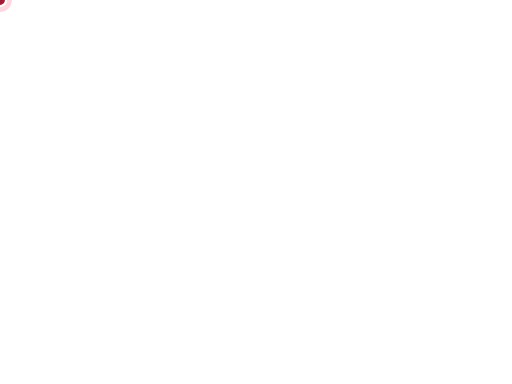
t = 0.00 s
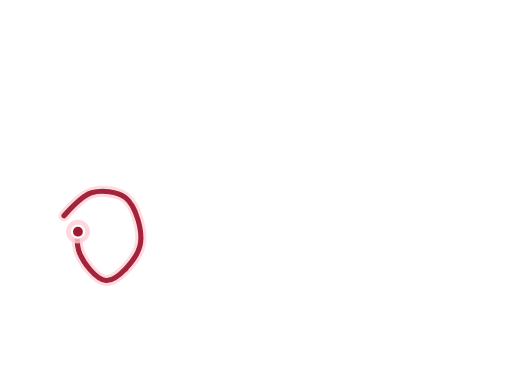
t = 0.74 s
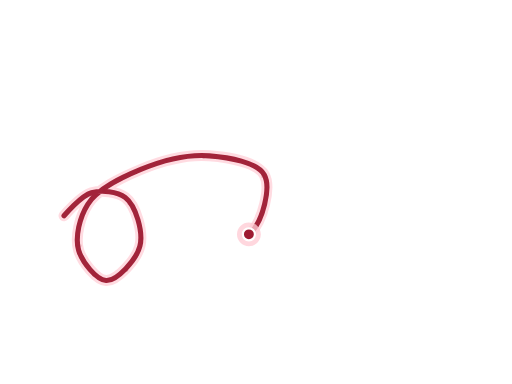
t = 1.49 s
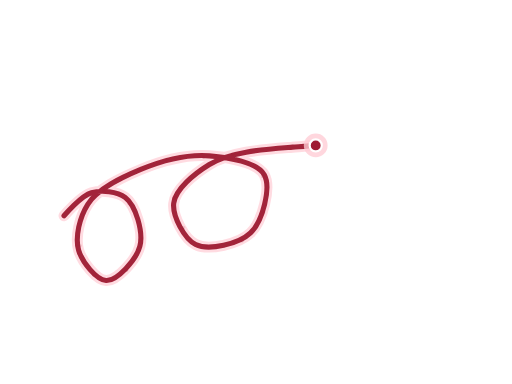
t = 2.19 s
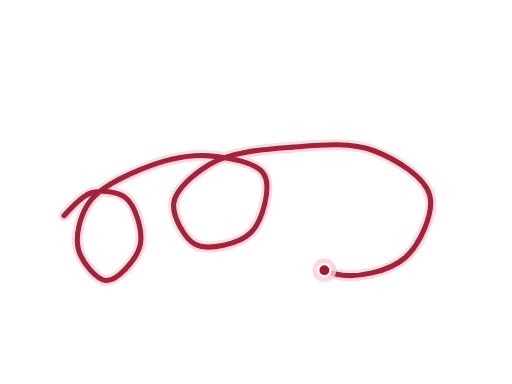
t = 2.95 s
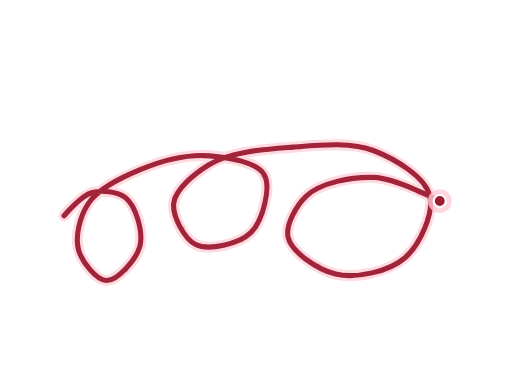
t = 3.69 s

The animated SVG that drew these frames (rendered in a browser with its animation timeline set to each time). Animation: 79 SMIL elements (animate=78,animateMotion=1); one cycle of 3.69 s.

<?xml version="1.0" encoding="UTF-8"?>
<svg xmlns="http://www.w3.org/2000/svg" id="freehand-trace" data-pattern-id="d3-pattern-freehand-trace" role="img" viewBox="0 0 560 420" font-family="Open Sans, Arial, sans-serif" aria-labelledby="freehand-trace-title freehand-trace-desc"><title id="freehand-trace-title">Freehand trace</title><desc id="freehand-trace-desc">A red point simulates hand drawing by leaving a progressive red ink trail on a white field.</desc><rect x="0" y="0" width="560" height="420" fill="#ffffff"></rect><path id="freehand-trace-motion-path" d="M70,236C70,236,88.59,213.955,100,210.732C111.018,207.619,128.238,209.23,137,215.941C148.673,224.881,156.918,253.896,153,269.247C149.23,284.016,127.762,307.543,116,306.84C105.549,306.215,89.803,286.657,86,273.624C81.81,259.265,87.229,237.227,96,223.403C106.914,206.202,132.75,194.149,154,185.348C176.794,175.907,205.133,168.551,229,170.432C249.866,172.076,281.31,177.333,289,191.08C296.861,205.131,287.161,242.118,274,254.749C261.437,266.808,228.206,274.595,214,267.436C201.552,261.162,188.483,236.421,190,222.383C191.656,207.056,212.469,190.045,229,179.903C252.311,165.602,289.538,163.398,320,160.973C349.545,158.621,383.168,154.89,409,164.881C432.51,173.974,464.893,193.625,470,213.75C474.874,232.961,459.427,267.472,443,281.867C425.805,296.934,389.267,305.068,367,299.75C347.256,295.034,318.131,275.285,315,259.002C312.483,245.908,323.666,225.163,335,214.482C350.705,199.682,384.637,193.115,409,194.04C433.302,194.962,481,219.906,481,219.906" fill="none" stroke="none"></path><path d="M70,236C70,236,88.59,213.955,100,210.732C111.018,207.619,128.238,209.23,137,215.941C148.673,224.881,156.918,253.896,153,269.247C149.23,284.016,127.762,307.543,116,306.84C105.549,306.215,89.803,286.657,86,273.624C81.81,259.265,87.229,237.227,96,223.403C106.914,206.202,132.75,194.149,154,185.348C176.794,175.907,205.133,168.551,229,170.432C249.866,172.076,281.31,177.333,289,191.08C296.861,205.131,287.161,242.118,274,254.749C261.437,266.808,228.206,274.595,214,267.436C201.552,261.162,188.483,236.421,190,222.383C191.656,207.056,212.469,190.045,229,179.903C252.311,165.602,289.538,163.398,320,160.973C349.545,158.621,383.168,154.89,409,164.881C432.51,173.974,464.893,193.625,470,213.75C474.874,232.961,459.427,267.472,443,281.867C425.805,296.934,389.267,305.068,367,299.75C347.256,295.034,318.131,275.285,315,259.002C312.483,245.908,323.666,225.163,335,214.482C350.705,199.682,384.637,193.115,409,194.04C433.302,194.962,481,219.906,481,219.906" fill="none" stroke="#ffccd5" stroke-width="12" stroke-linecap="round" stroke-linejoin="round" stroke-opacity="0.7" stroke-dasharray="1441.55908203125 1441.55908203125" stroke-dashoffset="1441.55908203125"><animate attributeName="stroke-dashoffset" from="1441.55908203125" to="0" dur="3.45s" begin="0.12s" fill="freeze"></animate></path><path d="M70,236C70,236,88.59,213.955,100,210.732C111.018,207.619,128.238,209.23,137,215.941C148.673,224.881,156.918,253.896,153,269.247C149.23,284.016,127.762,307.543,116,306.84C105.549,306.215,89.803,286.657,86,273.624C81.81,259.265,87.229,237.227,96,223.403C106.914,206.202,132.75,194.149,154,185.348C176.794,175.907,205.133,168.551,229,170.432C249.866,172.076,281.31,177.333,289,191.08C296.861,205.131,287.161,242.118,274,254.749C261.437,266.808,228.206,274.595,214,267.436C201.552,261.162,188.483,236.421,190,222.383C191.656,207.056,212.469,190.045,229,179.903C252.311,165.602,289.538,163.398,320,160.973C349.545,158.621,383.168,154.89,409,164.881C432.51,173.974,464.893,193.625,470,213.75C474.874,232.961,459.427,267.472,443,281.867C425.805,296.934,389.267,305.068,367,299.75C347.256,295.034,318.131,275.285,315,259.002C312.483,245.908,323.666,225.163,335,214.482C350.705,199.682,384.637,193.115,409,194.04C433.302,194.962,481,219.906,481,219.906" fill="none" stroke="#9e1b32" stroke-width="5.6" stroke-linecap="round" stroke-linejoin="round" stroke-opacity="0.95" stroke-dasharray="1441.55908203125 1441.55908203125" stroke-dashoffset="1441.55908203125"><animate attributeName="stroke-dashoffset" from="1441.55908203125" to="0" dur="3.45s" begin="0.12s" fill="freeze"></animate></path><g><circle class="ink-dot" cx="79.01780700683594" cy="228.35880432128906" r="0" fill="#9e1b32" opacity="0"><animate attributeName="r" from="0" to="1.2" dur=".16s" begin="0.15177631578947368s" fill="freeze"></animate><animate attributeName="opacity" from="0" to="0.1" dur=".18s" begin="0.15177631578947368s" fill="freeze"></animate></circle><circle class="ink-dot" cx="113.5687561492706" cy="208.94108122506535" r="0" fill="#9e1b32" opacity="0"><animate attributeName="r" from="0" to="1.74" dur=".16s" begin="0.2425657894736842s" fill="freeze"></animate><animate attributeName="opacity" from="0" to="0.21" dur=".18s" begin="0.2425657894736842s" fill="freeze"></animate></circle><circle class="ink-dot" cx="141.32771157654506" cy="222.3613711344503" r="0" fill="#9e1b32" opacity="0"><animate attributeName="r" from="0" to="2.2800000000000002" dur=".16s" begin="0.33335526315789477s" fill="freeze"></animate><animate attributeName="opacity" from="0" to="0.166" dur=".18s" begin="0.33335526315789477s" fill="freeze"></animate></circle><circle class="ink-dot" cx="155.6053338549354" cy="261.38905965618164" r="0" fill="#9e1b32" opacity="0"><animate attributeName="r" from="0" to="1.38" dur=".16s" begin="0.42414473684210524s" fill="freeze"></animate><animate attributeName="opacity" from="0" to="0.122" dur=".18s" begin="0.42414473684210524s" fill="freeze"></animate></circle><circle class="ink-dot" cx="138.2172314079182" cy="295.5701194953596" r="0" fill="#9e1b32" opacity="0"><animate attributeName="r" from="0" to="1.92" dur=".16s" begin="0.5149342105263157s" fill="freeze"></animate><animate attributeName="opacity" from="0" to="0.232" dur=".18s" begin="0.5149342105263157s" fill="freeze"></animate></circle><circle class="ink-dot" cx="102.8847934811849" cy="300.35061265084624" r="0" fill="#9e1b32" opacity="0"><animate attributeName="r" from="0" to="2.46" dur=".16s" begin="0.6057236842105262s" fill="freeze"></animate><animate attributeName="opacity" from="0" to="0.188" dur=".18s" begin="0.6057236842105262s" fill="freeze"></animate></circle><circle class="ink-dot" cx="87.8491120956349" cy="268.7140619061335" r="0" fill="#9e1b32" opacity="0"><animate attributeName="r" from="0" to="1.56" dur=".16s" begin="0.6965131578947369s" fill="freeze"></animate><animate attributeName="opacity" from="0" to="0.14400000000000002" dur=".18s" begin="0.6965131578947369s" fill="freeze"></animate></circle><circle class="ink-dot" cx="89.84690230239259" cy="234.84122308576337" r="0" fill="#9e1b32" opacity="0"><animate attributeName="r" from="0" to="2.0999999999999996" dur=".16s" begin="0.7873026315789474s" fill="freeze"></animate><animate attributeName="opacity" from="0" to="0.1" dur=".18s" begin="0.7873026315789474s" fill="freeze"></animate></circle><circle class="ink-dot" cx="114.06910493007369" cy="206.00034437536254" r="0" fill="#9e1b32" opacity="0"><animate attributeName="r" from="0" to="1.2" dur=".16s" begin="0.8780921052631578s" fill="freeze"></animate><animate attributeName="opacity" from="0" to="0.21" dur=".18s" begin="0.8780921052631578s" fill="freeze"></animate></circle><circle class="ink-dot" cx="151.60315389813718" cy="185.5576053708956" r="0" fill="#9e1b32" opacity="0"><animate attributeName="r" from="0" to="1.74" dur=".16s" begin="0.9688815789473684s" fill="freeze"></animate><animate attributeName="opacity" from="0" to="0.166" dur=".18s" begin="0.9688815789473684s" fill="freeze"></animate></circle><circle class="ink-dot" cx="182.36518675014545" cy="174.55268067173228" r="0" fill="#9e1b32" opacity="0"><animate attributeName="r" from="0" to="2.2800000000000002" dur=".16s" begin="1.059671052631579s" fill="freeze"></animate><animate attributeName="opacity" from="0" to="0.122" dur=".18s" begin="1.059671052631579s" fill="freeze"></animate></circle><circle class="ink-dot" cx="222.7053407872478" cy="172.21779377122022" r="0" fill="#9e1b32" opacity="0"><animate attributeName="r" from="0" to="1.38" dur=".16s" begin="1.1504605263157894s" fill="freeze"></animate><animate attributeName="opacity" from="0" to="0.232" dur=".18s" begin="1.1504605263157894s" fill="freeze"></animate></circle><circle class="ink-dot" cx="261.52801061783777" cy="175.16326594580121" r="0" fill="#9e1b32" opacity="0"><animate attributeName="r" from="0" to="1.92" dur=".16s" begin="1.24125s" fill="freeze"></animate><animate attributeName="opacity" from="0" to="0.188" dur=".18s" begin="1.24125s" fill="freeze"></animate></circle><circle class="ink-dot" cx="287.67928105281317" cy="192.51077168055636" r="0" fill="#9e1b32" opacity="0"><animate attributeName="r" from="0" to="2.46" dur=".16s" begin="1.3320394736842105s" fill="freeze"></animate><animate attributeName="opacity" from="0" to="0.14400000000000002" dur=".18s" begin="1.3320394736842105s" fill="freeze"></animate></circle><circle class="ink-dot" cx="288.89649445080806" cy="232.3431840285664" r="0" fill="#9e1b32" opacity="0"><animate attributeName="r" from="0" to="1.56" dur=".16s" begin="1.422828947368421s" fill="freeze"></animate><animate attributeName="opacity" from="0" to="0.1" dur=".18s" begin="1.422828947368421s" fill="freeze"></animate></circle><circle class="ink-dot" cx="264.7918548312719" cy="263.1740730634592" r="0" fill="#9e1b32" opacity="0"><animate attributeName="r" from="0" to="2.0999999999999996" dur=".16s" begin="1.5136184210526316s" fill="freeze"></animate><animate attributeName="opacity" from="0" to="0.21" dur=".18s" begin="1.5136184210526316s" fill="freeze"></animate></circle><circle class="ink-dot" cx="225.92065811987067" cy="269.1755133487485" r="0" fill="#9e1b32" opacity="0"><animate attributeName="r" from="0" to="1.2" dur=".16s" begin="1.6044078947368425s" fill="freeze"></animate><animate attributeName="opacity" from="0" to="0.166" dur=".18s" begin="1.6044078947368425s" fill="freeze"></animate></circle><circle class="ink-dot" cx="201.00142583173096" cy="248.76759914490466" r="0" fill="#9e1b32" opacity="0"><animate attributeName="r" from="0" to="1.74" dur=".16s" begin="1.6951973684210526s" fill="freeze"></animate><animate attributeName="opacity" from="0" to="0.122" dur=".18s" begin="1.6951973684210526s" fill="freeze"></animate></circle><circle class="ink-dot" cx="190.87285555132286" cy="215.96795978842937" r="0" fill="#9e1b32" opacity="0"><animate attributeName="r" from="0" to="2.2800000000000002" dur=".16s" begin="1.7859868421052636s" fill="freeze"></animate><animate attributeName="opacity" from="0" to="0.232" dur=".18s" begin="1.7859868421052636s" fill="freeze"></animate></circle><circle class="ink-dot" cx="217.37258207563212" cy="188.51462548837827" r="0" fill="#9e1b32" opacity="0"><animate attributeName="r" from="0" to="1.38" dur=".16s" begin="1.8767763157894741s" fill="freeze"></animate><animate attributeName="opacity" from="0" to="0.188" dur=".18s" begin="1.8767763157894741s" fill="freeze"></animate></circle><circle class="ink-dot" cx="254.39404118689322" cy="168.5489045225617" r="0" fill="#9e1b32" opacity="0"><animate attributeName="r" from="0" to="1.92" dur=".16s" begin="1.9675657894736847s" fill="freeze"></animate><animate attributeName="opacity" from="0" to="0.14400000000000002" dur=".18s" begin="1.9675657894736847s" fill="freeze"></animate></circle><circle class="ink-dot" cx="286.5836065254277" cy="162.7850450252744" r="0" fill="#9e1b32" opacity="0"><animate attributeName="r" from="0" to="2.46" dur=".16s" begin="2.0583552631578947s" fill="freeze"></animate><animate attributeName="opacity" from="0" to="0.1" dur=".18s" begin="2.0583552631578947s" fill="freeze"></animate></circle><circle class="ink-dot" cx="327.8824735835652" cy="162.4134037478026" r="0" fill="#9e1b32" opacity="0"><animate attributeName="r" from="0" to="1.56" dur=".16s" begin="2.1491447368421053s" fill="freeze"></animate><animate attributeName="opacity" from="0" to="0.21" dur=".18s" begin="2.1491447368421053s" fill="freeze"></animate></circle><circle class="ink-dot" cx="366.189729520647" cy="158.65465341503068" r="0" fill="#9e1b32" opacity="0"><animate attributeName="r" from="0" to="2.0999999999999996" dur=".16s" begin="2.2399342105263162s" fill="freeze"></animate><animate attributeName="opacity" from="0" to="0.166" dur=".18s" begin="2.2399342105263162s" fill="freeze"></animate></circle><circle class="ink-dot" cx="399.6556958294631" cy="160.5623382135449" r="0" fill="#9e1b32" opacity="0"><animate attributeName="r" from="0" to="1.2" dur=".16s" begin="2.330723684210527s" fill="freeze"></animate><animate attributeName="opacity" from="0" to="0.122" dur=".18s" begin="2.330723684210527s" fill="freeze"></animate></circle><circle class="ink-dot" cx="438.95731300733297" cy="178.8424661201047" r="0" fill="#9e1b32" opacity="0"><animate attributeName="r" from="0" to="1.74" dur=".16s" begin="2.4215131578947373s" fill="freeze"></animate><animate attributeName="opacity" from="0" to="0.232" dur=".18s" begin="2.4215131578947373s" fill="freeze"></animate></circle><circle class="ink-dot" cx="464.784013256619" cy="205.4550950645031" r="0" fill="#9e1b32" opacity="0"><animate attributeName="r" from="0" to="2.2800000000000002" dur=".16s" begin="2.5123026315789474s" fill="freeze"></animate><animate attributeName="opacity" from="0" to="0.188" dur=".18s" begin="2.5123026315789474s" fill="freeze"></animate></circle><circle class="ink-dot" cx="466.10195479597263" cy="239.08974668501557" r="0" fill="#9e1b32" opacity="0"><animate attributeName="r" from="0" to="1.38" dur=".16s" begin="2.6030921052631584s" fill="freeze"></animate><animate attributeName="opacity" from="0" to="0.14400000000000002" dur=".18s" begin="2.6030921052631584s" fill="freeze"></animate></circle><circle class="ink-dot" cx="453.63916253624893" cy="271.55194867566297" r="0" fill="#9e1b32" opacity="0"><animate attributeName="r" from="0" to="1.92" dur=".16s" begin="2.693881578947369s" fill="freeze"></animate><animate attributeName="opacity" from="0" to="0.1" dur=".18s" begin="2.693881578947369s" fill="freeze"></animate></circle><circle class="ink-dot" cx="418.17948582207987" cy="295.7817039081432" r="0" fill="#9e1b32" opacity="0"><animate attributeName="r" from="0" to="2.46" dur=".16s" begin="2.7846710526315794s" fill="freeze"></animate><animate attributeName="opacity" from="0" to="0.21" dur=".18s" begin="2.7846710526315794s" fill="freeze"></animate></circle><circle class="ink-dot" cx="382.5742324042196" cy="302.9384371433871" r="0" fill="#9e1b32" opacity="0"><animate attributeName="r" from="0" to="1.56" dur=".16s" begin="2.8754605263157895s" fill="freeze"></animate><animate attributeName="opacity" from="0" to="0.166" dur=".18s" begin="2.8754605263157895s" fill="freeze"></animate></circle><circle class="ink-dot" cx="349.06480256597706" cy="289.86755446944454" r="0" fill="#9e1b32" opacity="0"><animate attributeName="r" from="0" to="2.0999999999999996" dur=".16s" begin="2.9662500000000005s" fill="freeze"></animate><animate attributeName="opacity" from="0" to="0.122" dur=".18s" begin="2.9662500000000005s" fill="freeze"></animate></circle><circle class="ink-dot" cx="315.5811829370318" cy="265.78801093773876" r="0" fill="#9e1b32" opacity="0"><animate attributeName="r" from="0" to="1.2" dur=".16s" begin="3.057039473684211s" fill="freeze"></animate><animate attributeName="opacity" from="0" to="0.232" dur=".18s" begin="3.057039473684211s" fill="freeze"></animate></circle><circle class="ink-dot" cx="323.58827031501374" cy="233.06039754531452" r="0" fill="#9e1b32" opacity="0"><animate attributeName="r" from="0" to="1.74" dur=".16s" begin="3.1478289473684216s" fill="freeze"></animate><animate attributeName="opacity" from="0" to="0.188" dur=".18s" begin="3.1478289473684216s" fill="freeze"></animate></circle><circle class="ink-dot" cx="349.9628200474988" cy="205.9187529726997" r="0" fill="#9e1b32" opacity="0"><animate attributeName="r" from="0" to="2.2800000000000002" dur=".16s" begin="3.238618421052632s" fill="freeze"></animate><animate attributeName="opacity" from="0" to="0.14400000000000002" dur=".18s" begin="3.238618421052632s" fill="freeze"></animate></circle><circle class="ink-dot" cx="382.8677328008785" cy="193.1597572519671" r="0" fill="#9e1b32" opacity="0"><animate attributeName="r" from="0" to="1.38" dur=".16s" begin="3.3294078947368426s" fill="freeze"></animate><animate attributeName="opacity" from="0" to="0.1" dur=".18s" begin="3.3294078947368426s" fill="freeze"></animate></circle><circle class="ink-dot" cx="425.64029450983855" cy="196.23692701423215" r="0" fill="#9e1b32" opacity="0"><animate attributeName="r" from="0" to="1.92" dur=".16s" begin="3.420197368421053s" fill="freeze"></animate><animate attributeName="opacity" from="0" to="0.21" dur=".18s" begin="3.420197368421053s" fill="freeze"></animate></circle><circle class="ink-dot" cx="457.96930082441634" cy="211.41285944743402" r="0" fill="#9e1b32" opacity="0"><animate attributeName="r" from="0" to="2.46" dur=".16s" begin="3.5109868421052632s" fill="freeze"></animate><animate attributeName="opacity" from="0" to="0.166" dur=".18s" begin="3.5109868421052632s" fill="freeze"></animate></circle></g><g class="drawing-point"><circle r="13" fill="#ffccd5" fill-opacity="0.78"></circle><circle r="6.6" fill="#9e1b32" stroke="#ffffff" stroke-width="2.4"></circle><animateMotion dur="3.45s" begin="0.12s" fill="freeze"><mpath href="#freehand-trace-motion-path"></mpath></animateMotion></g></svg>
